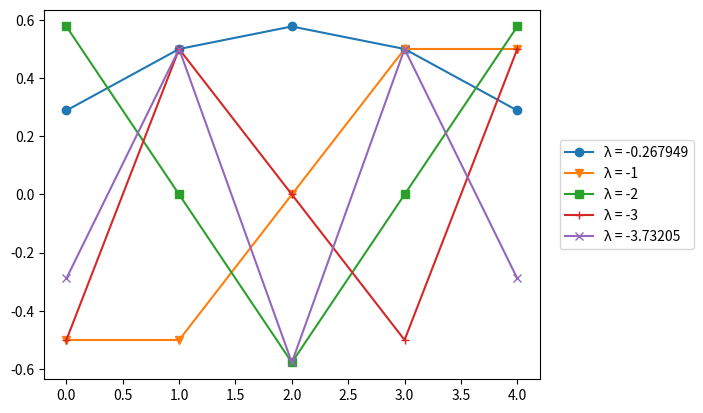
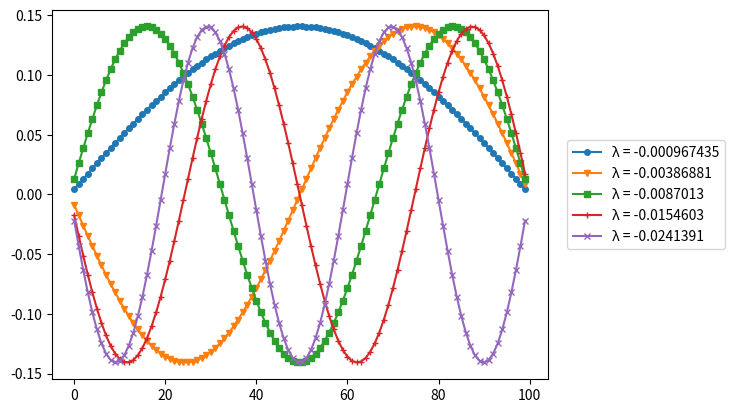

Here is the Python script that generated these plots, in order:
from collections import deque

import matplotlib.pyplot as plt
import numpy


markers = ['o', 'v', 's', '+', 'x', 'd', 'p', '*']


def shift(array, shift_amount):
    '''
    shift a list right (positive) or left (negative) by a given amount,
    filling new entries with zero.

    >>> shift([1,-2,1,0,0], 1)
    [0,1,-2,1,0]
    >>> shift([1,-2,1,0,0], 3)
    [0,0,0,1,-2]
    >>> shift([1,-2,1,0,0], -1)
    [-2,1,0,0,0]
    '''
    queue = deque(array)
    if shift_amount < 0:
        queue.reverse()

    for _ in range(abs(shift_amount)):
        queue.pop()
        queue.appendleft(0)

    if shift_amount < 0:
        queue.reverse()

    return list(queue)


def bead_matrix(dimension=5):
    if dimension < 4:
        raise Exception("dimension must be at least 4")
    base = [1, -2, 1] + [0] * (dimension - 3)
    return numpy.array([shift(base, i) for i in range(-1, dimension - 1)])


def sorted_eigensystem(matrix, top_k=None):
    top_k = top_k or len(matrix)
    eigenvalues, eigenvectors = numpy.linalg.eig(matrix)

    # sort the eigenvectors by eigenvalue from largest to smallest
    idx = eigenvalues.argsort()[::-1]
    eigenvalues = eigenvalues[idx]
    eigenvectors = eigenvectors[:, idx]

    # return eigenvalues as rows of a matrix instead of columns
    return eigenvalues[:top_k], eigenvectors.T[:top_k]


def plot_eigenvectors(eigensystem, markersize=6):
    eigenvalues, eigenvectors = eigensystem
    x = numpy.arange(0, len(eigenvectors[0]), 1)
    fig = plt.figure()
    for val, vec, marker in zip(eigenvalues, eigenvectors, markers):
        plt.plot(x, vec, marker=marker, markersize=markersize,
                 label="λ = %G" % val)

    plt.legend(bbox_to_anchor=(1.04, 0.5), loc="center left", borderaxespad=0)
    return fig


if __name__ == "__main__":
    A = bead_matrix(5)
    eigensystem = sorted_eigensystem(A)
    eigenvalues, eigenvectors = eigensystem

    print("%s | %s" % ("eigenvalue", "eigenvector"))
    for val, vec in zip(eigenvalues, eigenvectors):
        vec_str = ', '.join(['%5.2f' % entry for entry in vec])
        print("%10.2f | %s" % (val, vec_str))

    fig1 = plot_eigenvectors(eigensystem)
    fig1.savefig("eigenvalues_5_beads.pdf", bbox_inches="tight")

    fig2 = plot_eigenvectors(
        sorted_eigensystem(bead_matrix(100), top_k=5), markersize=4)
    fig2.savefig("eigenvalues_100_beads.pdf", bbox_inches="tight")
